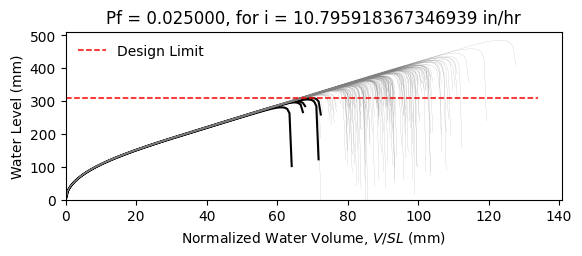

The table this chart was drawn from, first rows:
W12X19, L = 360.0 in, slope = 0.020833333333333332 in/in, dead load = 6.944444444444444e-05 kip/in…
zwlim AISC Appendix 2, zwlim DAMP, zwlim Proposed for ASCE 7, zwlim Neglect Ponding, dhnom Denver, dhnom New York, dhnom New Orleans, dh Denver, dh New York, dh New Orleans, dmax
11.37, 10.83, 9.945, 12.05, 1.087, 1.087, 1.087, 2.471, 2.471, 2.471, 15.61, Safe, 
11.37, 10.83, 9.945, 12.05, 1.087, 1.087, 1.087, 2.471, 2.471, 2.471, 13.78, Safe, 
11.37, 10.83, 9.945, 12.05, 1.087, 1.087, 1.087, 2.471, 2.471, 2.471, 13.37, Safe, 
11.37, 10.83, 9.945, 12.05, 1.087, 1.087, 1.087, 2.471, 2.471, 2.471, 15.62, Safe, 
11.37, 10.83, 9.945, 12.05, 1.087, 1.087, 1.087, 2.471, 2.471, 2.471, 12.98, Safe, 
11.37, 10.83, 9.945, 12.05, 1.087, 1.087, 1.087, 2.471, 2.471, 2.471, 19.12, Safe, 
11.37, 10.83, 9.945, 12.05, 1.087, 1.087, 1.087, 2.471, 2.471, 2.471, 14.52, Safe, 
11.37, 10.83, 9.945, 12.05, 1.087, 1.087, 1.087, 2.471, 2.471, 2.471, 13.22, Safe, 
11.37, 10.83, 9.945, 12.05, 1.087, 1.087, 1.087, 2.471, 2.471, 2.471, 15.2, Safe, 
11.37, 10.83, 9.945, 12.05, 1.087, 1.087, 1.087, 2.471, 2.471, 2.471, 14.29, Safe, 
11.37, 10.83, 9.945, 12.05, 1.087, 1.087, 1.087, 2.471, 2.471, 2.471, 12.56, Safe, 
11.37, 10.83, 9.945, 12.05, 1.087, 1.087, 1.087, 2.471, 2.471, 2.471, 12.2, Fail, 
11.37, 10.83, 9.945, 12.05, 1.087, 1.087, 1.087, 2.471, 2.471, 2.471, 15.44, Safe, 
11.37, 10.83, 9.945, 12.05, 1.087, 1.087, 1.087, 2.471, 2.471, 2.471, 13.52, Safe, 
11.37, 10.83, 9.945, 12.05, 1.087, 1.087, 1.087, 2.471, 2.471, 2.471, 15.56, Safe, 
11.37, 10.83, 9.945, 12.05, 1.087, 1.087, 1.087, 2.471, 2.471, 2.471, 14.22, Safe, 
11.37, 10.83, 9.945, 12.05, 1.087, 1.087, 1.087, 2.471, 2.471, 2.471, 14.68, Safe, 
11.37, 10.83, 9.945, 12.05, 1.087, 1.087, 1.087, 2.471, 2.471, 2.471, 16.08, Safe, 
11.37, 10.83, 9.945, 12.05, 1.087, 1.087, 1.087, 2.471, 2.471, 2.471, 13.23, Safe, 
11.37, 10.83, 9.945, 12.05, 1.087, 1.087, 1.087, 2.471, 2.471, 2.471, 13.94, Safe, 
11.37, 10.83, 9.945, 12.05, 1.087, 1.087, 1.087, 2.471, 2.471, 2.471, 13.1, Safe, 
11.37, 10.83, 9.945, 12.05, 1.087, 1.087, 1.087, 2.471, 2.471, 2.471, 15.49, Safe, 
11.37, 10.83, 9.945, 12.05, 1.087, 1.087, 1.087, 2.471, 2.471, 2.471, 15.89, Safe, 
11.37, 10.83, 9.945, 12.05, 1.087, 1.087, 1.087, 2.471, 2.471, 2.471, 14.39, Safe, 
11.37, 10.83, 9.945, 12.05, 1.087, 1.087, 1.087, 2.471, 2.471, 2.471, 13.86, Safe, 
11.37, 10.83, 9.945, 12.05, 1.087, 1.087, 1.087, 2.471, 2.471, 2.471, 12.25, Safe, 
11.37, 10.83, 9.945, 12.05, 1.087, 1.087, 1.087, 2.471, 2.471, 2.471, 15.18, Safe, 
11.37, 10.83, 9.945, 12.05, 1.087, 1.087, 1.087, 2.471, 2.471, 2.471, 14.77, Safe, 
11.37, 10.83, 9.945, 12.05, 1.087, 1.087, 1.087, 2.471, 2.471, 2.471, 13.29, Safe, 
11.37, 10.83, 9.945, 12.05, 1.087, 1.087, 1.087, 2.471, 2.471, 2.471, 16.5, Safe, 
11.37, 10.83, 9.945, 12.05, 1.087, 1.087, 1.087, 2.471, 2.471, 2.471, 14.8, Safe, 
11.37, 10.83, 9.945, 12.05, 1.087, 1.087, 1.087, 2.471, 2.471, 2.471, 15.1, Safe, 
11.37, 10.83, 9.945, 12.05, 1.087, 1.087, 1.087, 2.471, 2.471, 2.471, 13.65, Safe, 
11.37, 10.83, 9.945, 12.05, 1.087, 1.087, 1.087, 2.471, 2.471, 2.471, 16.14, Safe, 
11.37, 10.83, 9.945, 12.05, 1.087, 1.087, 1.087, 2.471, 2.471, 2.471, 15.36, Safe, 
11.37, 10.83, 9.945, 12.05, 1.087, 1.087, 1.087, 2.471, 2.471, 2.471, 13.23, Safe, 
11.37, 10.83, 9.945, 12.05, 1.087, 1.087, 1.087, 2.471, 2.471, 2.471, 14.82, Safe, 
11.37, 10.83, 9.945, 12.05, 1.087, 1.087, 1.087, 2.471, 2.471, 2.471, 15.17, Safe, 
11.37, 10.83, 9.945, 12.05, 1.087, 1.087, 1.087, 2.471, 2.471, 2.471, 15.81, Safe, 
11.37, 10.83, 9.945, 12.05, 1.087, 1.087, 1.087, 2.471, 2.471, 2.471, 12.7, Safe, 
11.37, 10.83, 9.945, 12.05, 1.087, 1.087, 1.087, 2.471, 2.471, 2.471, 16.22, Safe, 
11.37, 10.83, 9.945, 12.05, 1.087, 1.087, 1.087, 2.471, 2.471, 2.471, 13.73, Safe, 
11.37, 10.83, 9.945, 12.05, 1.087, 1.087, 1.087, 2.471, 2.471, 2.471, 14.27, Safe, 
11.37, 10.83, 9.945, 12.05, 1.087, 1.087, 1.087, 2.471, 2.471, 2.471, 14.08, Safe, 
11.37, 10.83, 9.945, 12.05, 1.087, 1.087, 1.087, 2.471, 2.471, 2.471, 15.87, Safe, 
11.37, 10.83, 9.945, 12.05, 1.087, 1.087, 1.087, 2.471, 2.471, 2.471, 12.58, Safe, 
11.37, 10.83, 9.945, 12.05, 1.087, 1.087, 1.087, 2.471, 2.471, 2.471, 14.57, Safe, 
11.37, 10.83, 9.945, 12.05, 1.087, 1.087, 1.087, 2.471, 2.471, 2.471, 13.56, Safe, 
11.37, 10.83, 9.945, 12.05, 1.087, 1.087, 1.087, 2.471, 2.471, 2.471, 14.59, Safe, 
11.37, 10.83, 9.945, 12.05, 1.087, 1.087, 1.087, 2.471, 2.471, 2.471, 13.32, Safe, 
11.37, 10.83, 9.945, 12.05, 1.087, 1.087, 1.087, 2.471, 2.471, 2.471, 15.47, Safe, 
11.37, 10.83, 9.945, 12.05, 1.087, 1.087, 1.087, 2.471, 2.471, 2.471, 11.76, Fail, 
11.37, 10.83, 9.945, 12.05, 1.087, 1.087, 1.087, 2.471, 2.471, 2.471, 14.66, Safe, 
11.37, 10.83, 9.945, 12.05, 1.087, 1.087, 1.087, 2.471, 2.471, 2.471, 13.64, Safe, 
11.37, 10.83, 9.945, 12.05, 1.087, 1.087, 1.087, 2.471, 2.471, 2.471, 16.54, Safe, 
11.37, 10.83, 9.945, 12.05, 1.087, 1.087, 1.087, 2.471, 2.471, 2.471, 13.44, Safe, 
11.37, 10.83, 9.945, 12.05, 1.087, 1.087, 1.087, 2.471, 2.471, 2.471, 14.29, Safe, 
11.37, 10.83, 9.945, 12.05, 1.087, 1.087, 1.087, 2.471, 2.471, 2.471, 13.47, Safe, 
11.37, 10.83, 9.945, 12.05, 1.087, 1.087, 1.087, 2.471, 2.471, 2.471, 12.39, Safe, 
... 142 more rows
